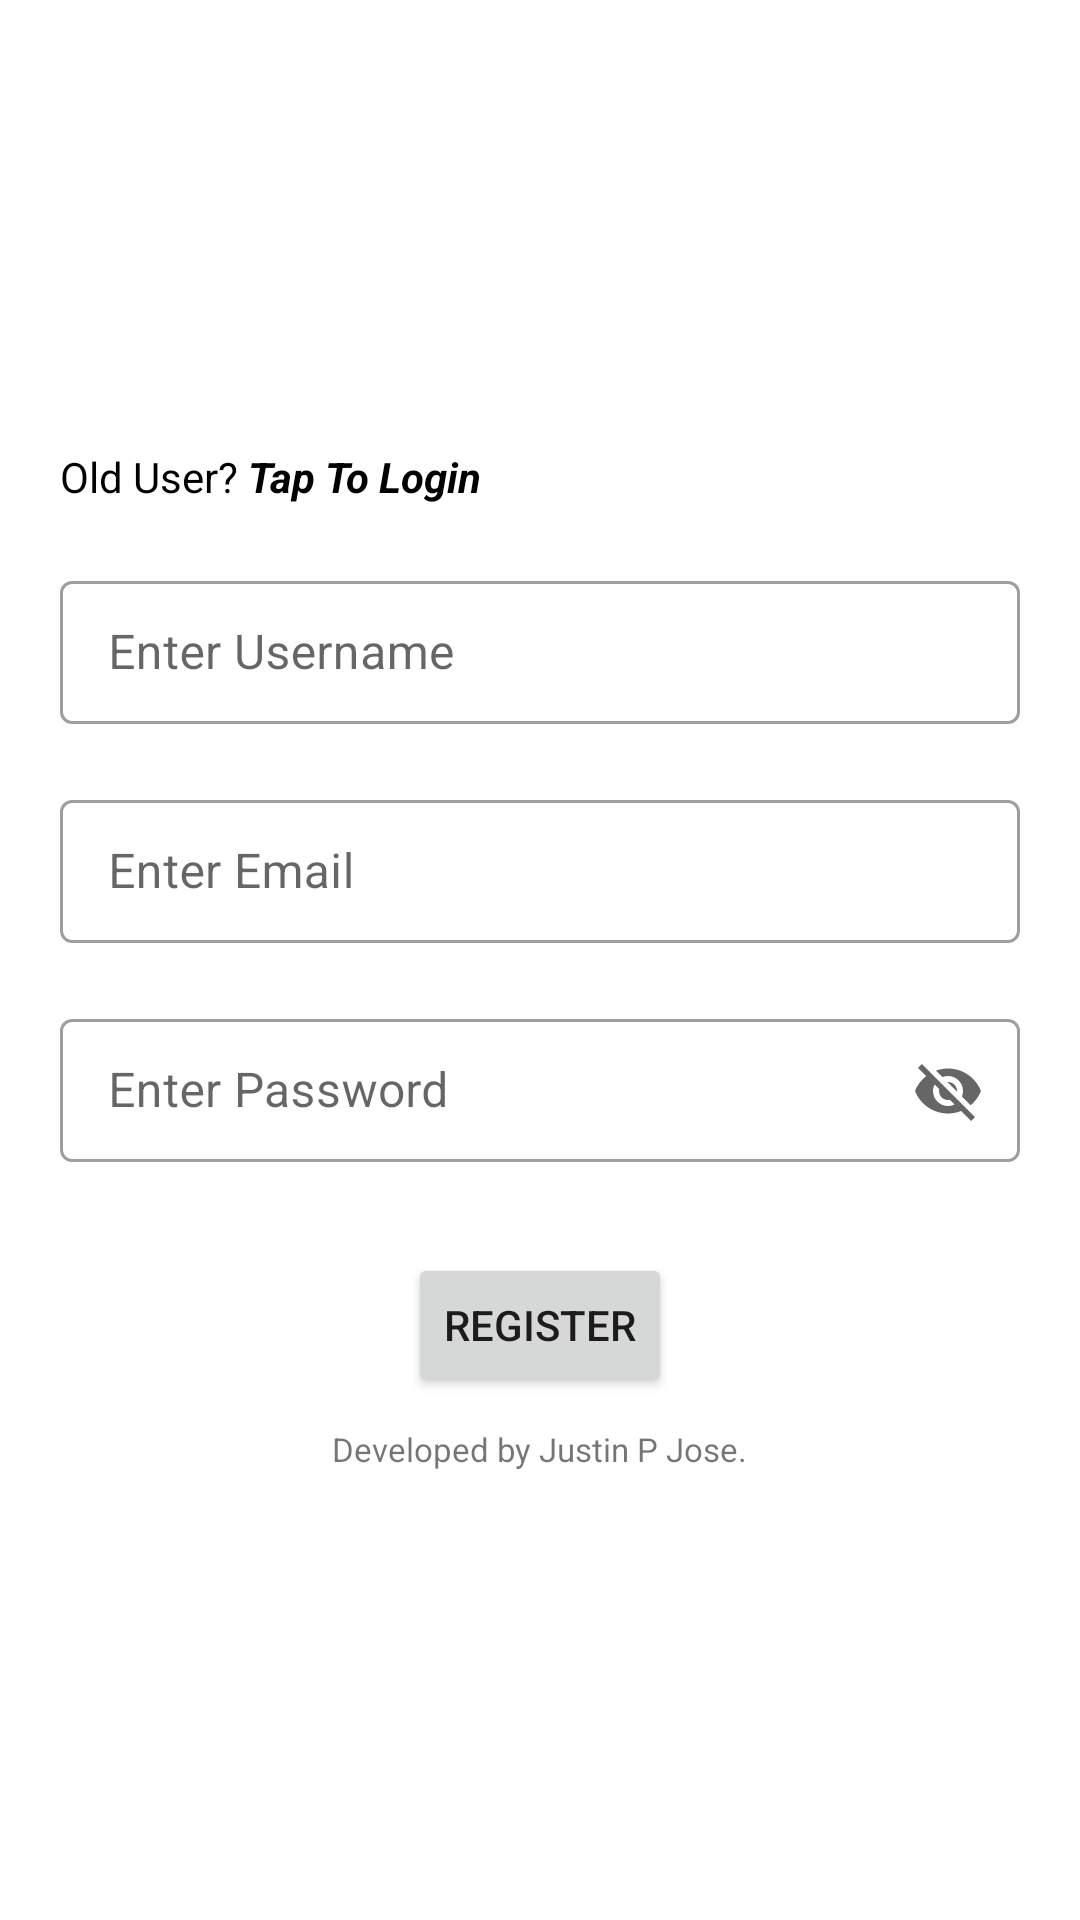

This screen was rendered from an Android layout file. Write that file and the resources it references.
<!-- AndroidManifest.xml: application theme Theme.PLetsChatApp -->
<!-- res/layout/activity_register.xml -->
<?xml version="1.0" encoding="utf-8"?>
<LinearLayout xmlns:android="http://schemas.android.com/apk/res/android"
    xmlns:app="http://schemas.android.com/apk/res-auto"
    xmlns:tools="http://schemas.android.com/tools"
    android:layout_width="match_parent"
    android:layout_height="match_parent"
    android:gravity="center"
    android:orientation="vertical"
    tools:context=".RegisterActivity">

    <TextView
        android:layout_width="wrap_content"
        android:layout_height="wrap_content"
        android:layout_gravity="start"
        android:layout_marginLeft="20dp"
        android:layout_marginBottom="20dp"
        android:onClick="register_screen_login_button"
        android:text="@string/register_screen_login_button" />

    <com.google.android.material.textfield.TextInputLayout
        style="@style/Widget.MaterialComponents.TextInputLayout.OutlinedBox.Dense"
        android:layout_width="match_parent"
        android:layout_height="wrap_content"
        android:layout_marginLeft="20dp"
        app:boxStrokeErrorColor="@color/teal_700"
        android:layout_marginRight="20dp"
        android:layout_marginBottom="20dp"
        android:hint="Enter Username">

        <com.google.android.material.textfield.TextInputEditText
            android:id="@+id/register_screen_username"
            android:layout_width="match_parent"
            android:layout_height="wrap_content"
            android:inputType="text" />
    </com.google.android.material.textfield.TextInputLayout>

    <com.google.android.material.textfield.TextInputLayout
        style="@style/Widget.MaterialComponents.TextInputLayout.OutlinedBox.Dense"
        android:layout_width="match_parent"
        android:layout_height="wrap_content"
        android:layout_marginLeft="20dp"
        android:layout_marginRight="20dp"
        android:layout_marginBottom="20dp"
        android:hint="Enter Email">

        <com.google.android.material.textfield.TextInputEditText
            android:id="@+id/register_screen_email"
            android:layout_width="match_parent"
            android:layout_height="wrap_content"
            android:inputType="textEmailAddress" />
    </com.google.android.material.textfield.TextInputLayout>

    <com.google.android.material.textfield.TextInputLayout
        style="@style/Widget.MaterialComponents.TextInputLayout.OutlinedBox.Dense"
        android:layout_width="match_parent"
        android:layout_height="wrap_content"
        android:layout_marginLeft="20dp"
        android:layout_marginRight="20dp"
        android:layout_marginBottom="20dp"
        android:hint="Enter Password"
        app:endIconMode="password_toggle">

        <com.google.android.material.textfield.TextInputEditText
            android:id="@+id/register_screen_password"
            android:layout_width="match_parent"
            android:layout_height="wrap_content"
            android:inputType="text" />
    </com.google.android.material.textfield.TextInputLayout>

    <Button
        android:layout_width="wrap_content"
        android:layout_height="wrap_content"
        android:layout_margin="10dp"
        android:onClick="register_screen_register_button"
        android:text="register" />

    <TextView
        android:layout_width="wrap_content"
        android:layout_height="wrap_content"
        android:textSize="11sp"
        android:text="@string/app_description" />

    <ProgressBar
        android:id="@+id/register_screen_progressBar"
        style="?android:attr/progressBarStyleHorizontal"
        android:layout_width="wrap_content"
        android:layout_height="30dp"
        android:layout_marginTop="10dp"
        android:indeterminate="true"
        android:indeterminateTint="@color/black"
        android:minWidth="200dp"
        android:minHeight="50dp"
        android:visibility="gone" />

</LinearLayout>
<!-- resources referenced by this layout -->
<resources>
  <string name="app_description">Developed by Justin P Jose.</string>
  <string name="register_screen_login_button"><font color="#FF000000">Old User? <b><i>Tap To Login</i></b></font></string>
  <style name="Theme.PLetsChatApp" parent="Theme.MaterialComponents.DayNight.DarkActionBar">
          
          <item name="colorPrimary">@color/black</item>
          <item name="colorPrimaryVariant">@color/purple_700</item>
          <item name="colorOnPrimary">@color/white</item>
          
          <item name="colorSecondary">@color/teal_200</item>
          <item name="colorSecondaryVariant">@color/teal_700</item>
          <item name="colorOnSecondary">@color/black</item>
          
          <item name="android:statusBarColor" tools:targetApi="l">@color/black</item>
          
      </style>
  <!-- not gathered from this repository: default colours our renderer supplied (Android Studio template values) -->
  <color name="purple_700">#FF3700B3</color>
  <color name="teal_200">#FF03DAC5</color>
  <color name="teal_700">#FF018786</color>
  <color name="black">#FF000000</color>
  <color name="white">#FFFFFFFF</color>
</resources>
